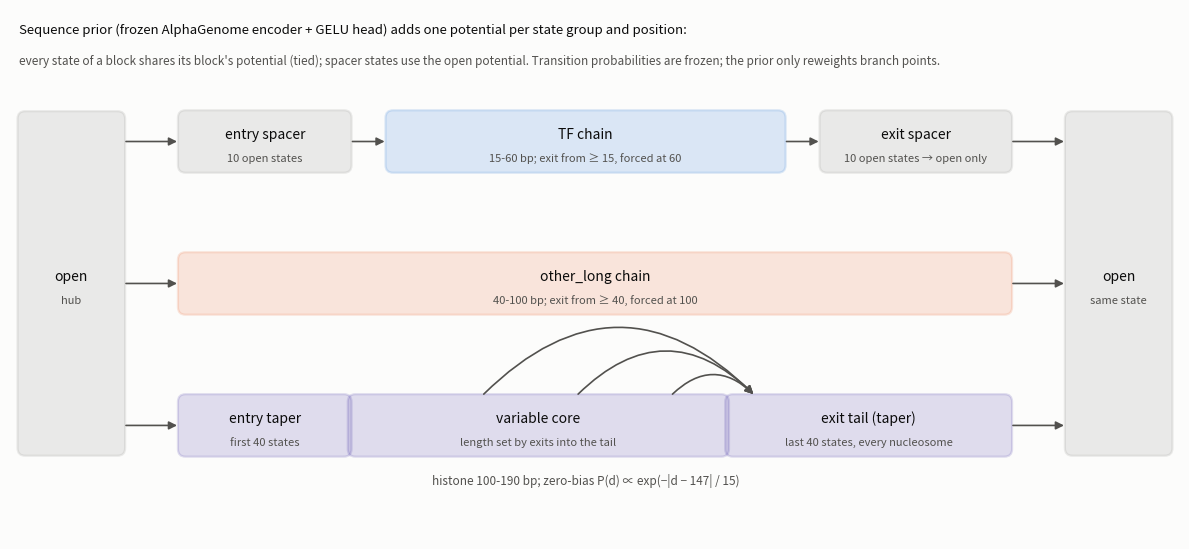

This chart was generated by the following Python code: (Note: this script raises an exception after producing the figure.)
"""Schematic of the current model's transition topology (FixedBlockTransition), for the report.

Usage: python plot_transition_topology.py OUT.png
Hand-drawn schematic, not computed from a checkpoint; block ranges follow the hist190_tf60 run
(TF 15-60, other_long 40-100, histone 100-190 with a 40-state exit tail; 10 bp TF spacers, no chaining).
"""
import sys

import matplotlib

matplotlib.use("Agg")
import matplotlib.pyplot as plt
from matplotlib.patches import FancyArrowPatch, FancyBboxPatch

INK, INK2, SURF = "#0b0b0b", "#52514e", "#fcfcfb"
C = {"open": "#8a8a86", "TF": "#2a78d6", "other_long": "#eb6834", "histone": "#4a3aa7"}
fig, ax = plt.subplots(figsize=(12, 5.6), facecolor=SURF)
ax.set_facecolor(SURF); ax.set_xlim(0, 12.4); ax.set_ylim(-0.6, 5.0); ax.axis("off")


def box(x0, x1, y, text, group, sub=None, h=0.62):
    ax.add_patch(FancyBboxPatch((x0, y - h / 2), x1 - x0, h, boxstyle="round,pad=0.02,rounding_size=0.08",
                                facecolor=C[group], alpha=0.16, edgecolor=C[group], linewidth=1.6))
    ax.text((x0 + x1) / 2, y + (0.08 if sub else 0), text, ha="center", va="center", fontsize=10, color=INK)
    if sub:
        ax.text((x0 + x1) / 2, y - 0.17, sub, ha="center", va="center", fontsize=8, color=INK2)


def arrow(p, q, rad=0.0):
    ax.add_patch(FancyArrowPatch(p, q, arrowstyle="-|>", mutation_scale=12, color=INK2, lw=1.2,
                                 connectionstyle=f"arc3,rad={rad}"))


rows = {"TF": 3.6, "other_long": 2.1, "histone": 0.6}
box(0.1, 1.2, 2.1, "open", "open", "hub", h=3.6)
box(11.2, 12.3, 2.1, "open", "open", "same state", h=3.6)
# TF row: entry spacer, TF chain, exit spacer
y = rows["TF"]
box(1.8, 3.6, y, "entry spacer", "open", "10 open states")
box(4.0, 8.2, y, "TF chain", "TF", "15-60 bp; exit from ≥ 15, forced at 60")
box(8.6, 10.6, y, "exit spacer", "open", "10 open states → open only")
arrow((1.2, y), (1.8, y)); arrow((3.6, y), (4.0, y)); arrow((8.2, y), (8.6, y)); arrow((10.6, y), (11.2, y))
# other_long row
y = rows["other_long"]
box(1.8, 10.6, y, "other_long chain", "other_long", "40-100 bp; exit from ≥ 40, forced at 100")
arrow((1.2, y), (1.8, y)); arrow((10.6, y), (11.2, y))
# histone row: variable part then exit tail
y = rows["histone"]
box(1.8, 3.6, y, "entry taper", "histone", "first 40 states")
box(3.6, 7.6, y, "variable core", "histone", "length set by exits into the tail")
box(7.6, 10.6, y, "exit tail (taper)", "histone", "last 40 states, every nucleosome")
arrow((1.2, y), (1.8, y)); arrow((10.6, y), (11.2, y))
for x in (5.0, 6.0, 7.0):
    arrow((x, y + 0.31), (7.9, y + 0.31), rad=-0.5)
ax.text(6.1, y - 0.62, "histone 100-190 bp; zero-bias P(d) ∝ exp(−|d − 147| / 15)", ha="center", fontsize=8.5, color=INK2)
# prior
ax.text(0.1, 4.75, "Sequence prior (frozen AlphaGenome encoder + GELU head) adds one potential per state group and position:",
        fontsize=9.5, color=INK, ha="left")
ax.text(0.1, 4.42, "every state of a block shares its block's potential (tied); spacer states use the open potential. "
        "Transition probabilities are frozen; the prior only reweights branch points.", fontsize=8.5, color=INK2, ha="left")
fig.tight_layout()
fig.savefig(sys.argv[1], dpi=120, facecolor=SURF)
